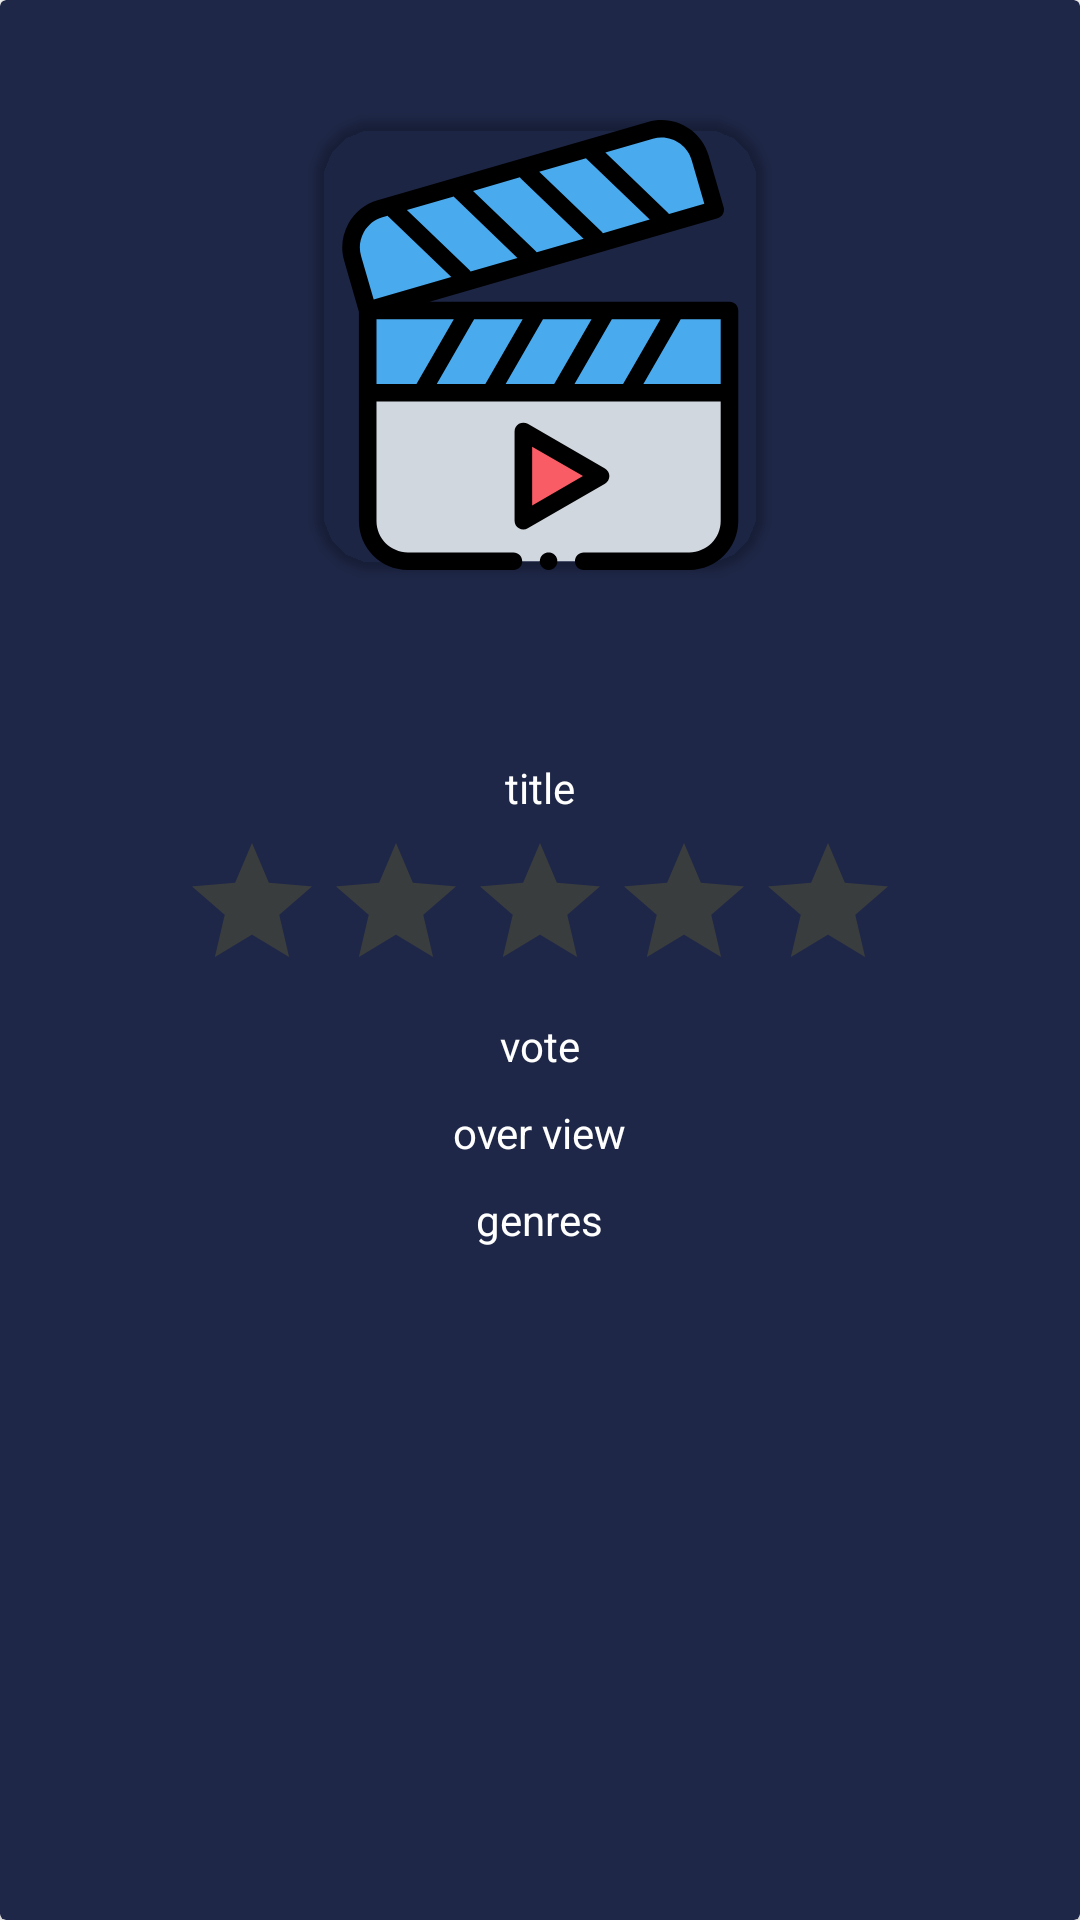

Write the Android layout XML for this screen, with the resource values it uses.
<!-- AndroidManifest.xml: application theme Theme.Nt2 -->
<!-- res/layout/fragment_movie_detaile.xml -->
<androidx.cardview.widget.CardView xmlns:android="http://schemas.android.com/apk/res/android"
    xmlns:app="http://schemas.android.com/apk/res-auto"
    xmlns:tools="http://schemas.android.com/tools"
    android:layout_width="match_parent"
    android:layout_height="match_parent"
    android:orientation="vertical"
    app:cardBackgroundColor="@color/purple_200"

    >

    <LinearLayout
        android:layout_width="match_parent"
        android:layout_height="match_parent"
        android:background="@color/purple_200"
        android:orientation="vertical"
        android:layout_margin="20dp"

        >

        <ScrollView
            android:layout_width="match_parent"
            android:layout_height="wrap_content"
            android:background="@android:color/transparent">


            <LinearLayout
                android:layout_width="match_parent"
                android:layout_height="wrap_content"
                android:layout_gravity="center_horizontal"

                android:background="@android:color/transparent"
                android:gravity="center_horizontal"
                android:orientation="vertical">

                <LinearLayout
                    android:layout_width="match_parent"
                    android:layout_height="wrap_content"
                    android:layout_gravity="center_horizontal"
                    android:gravity="center_horizontal"
                    android:orientation="vertical"

                    android:padding="10dp">

                    <androidx.cardview.widget.CardView
                        android:layout_width="wrap_content"
                        android:layout_height="wrap_content"
                        android:layout_margin="10dp"
                        android:orientation="vertical"
                        app:cardBackgroundColor="@android:color/transparent"
                        app:cardCornerRadius="20dp">


                        <ImageView
                            android:id="@+id/movieImage"
                            android:layout_width="wrap_content"
                            android:layout_height="match_parent"
                            android:layout_gravity="center_horizontal"
                            android:background="@drawable/ic_video"
                            />


                    </androidx.cardview.widget.CardView>


                    <ToggleButton
                        android:id="@+id/favButton"
                        android:layout_width="wrap_content"
                        android:layout_height="wrap_content"
                        android:layout_centerHorizontal="true"
                        android:layout_gravity="center"

                        android:background="@drawable/toggle_fivorate"
                        android:text="@string/move_favorite"
                        android:textOff=""
                        android:textOn="" />


                    <TextView
                        android:id="@+id/Movie_title"
                        android:layout_width="wrap_content"
                        android:layout_height="wrap_content"
                        android:layout_gravity="center_horizontal"
                        android:layout_margin="5sp"
                        android:layout_marginLeft="5dp"
                        android:layout_marginTop="5dp"
                        android:layout_marginRight="5dp"
                        android:layout_marginBottom="5dp"
                        android:text="@string/title"
                        android:textColor="@color/white" />

                    <LinearLayout
                        android:layout_width="match_parent"
                        android:layout_height="wrap_content"
                        android:layout_gravity="center_horizontal"
                        android:gravity="center_horizontal"
                        android:orientation="horizontal">

                        <RatingBar
                            android:id="@+id/movie_ratingBar"
                            android:layout_width="wrap_content"
                            android:layout_height="wrap_content"
                            android:layout_gravity="center_horizontal"
                            android:isIndicator="true"
                            android:numStars="5"
                            android:theme="@style/RatingBar" />

                    </LinearLayout>


                    <TextView
                        android:id="@+id/move_vote"
                        android:layout_width="wrap_content"
                        android:layout_height="wrap_content"
                        android:layout_gravity="center_horizontal"
                        android:layout_margin="5sp"
                        android:layout_marginStart="5dp"
                        android:layout_marginLeft="5dp"
                        android:layout_marginEnd="5dp"
                        android:layout_marginRight="5dp"
                        android:text="@string/vote"
                        android:textColor="@color/white" />

                    <TextView
                        android:id="@+id/move_overview"
                        android:layout_width="wrap_content"
                        android:layout_height="wrap_content"
                        android:layout_gravity="center_horizontal"
                        android:layout_margin="5sp"
                        android:layout_marginStart="5dp"
                        android:layout_marginLeft="5dp"
                        android:layout_marginEnd="5dp"
                        android:layout_marginRight="5dp"
                        android:text="@string/over_view"
                        android:textColor="@color/white" />

                    <TextView
                        android:id="@+id/moive_gernres"
                        android:layout_width="wrap_content"
                        android:layout_height="wrap_content"
                        android:layout_gravity="center_horizontal"
                        android:layout_margin="5sp"
                        android:layout_marginStart="5dp"
                        android:layout_marginLeft="5dp"
                        android:layout_marginEnd="5dp"
                        android:layout_marginRight="5dp"
                        android:text="@string/genres"
                        android:textColor="@color/white" />

                </LinearLayout>


            </LinearLayout>
        </ScrollView>
    </LinearLayout>
</androidx.cardview.widget.CardView>
<!-- resources referenced by this layout -->
<resources>
  <color name="purple_200">#1e2747</color>
  <color name="white">#FFFFFFFF</color>
  <!-- drawable ic_video: vector/xml drawable (drawable, 3685 chars, omitted) -->
  <string name="genres">genres</string>
  <string name="move_favorite">favorite</string>
  <string name="over_view">over view</string>
  <string name="title">title</string>
  <string name="vote">vote</string>
  <style name="RatingBar" parent="Theme.AppCompat">
          <item name="colorControlNormal">@color/color_gold_100</item>
          <item name="colorControlActivated">@color/color_gold_200</item>
      </style>
  <style name="Theme.Nt2" parent="Theme.MaterialComponents.DayNight.DarkActionBar">
          
          <item name="colorPrimary">@color/purple_500</item>
          <item name="colorPrimaryVariant">@color/purple_700</item>
          <item name="colorOnPrimary">@color/white</item>
          
          <item name="colorSecondary">@color/teal_200</item>
          <item name="colorSecondaryVariant">@color/teal_700</item>
          <item name="colorOnSecondary">@color/black</item>
          
          <item name="android:statusBarColor" tools:targetApi="l">?attr/colorPrimaryVariant</item>
          
      </style>
  <color name="color_gold_100">#6BFFD700</color>
  <color name="color_gold_200">#FFD700</color>
  <color name="purple_500">#131930</color>
  <color name="purple_700">#131930</color>
  <color name="teal_200">#0081ff</color>
  <color name="teal_700">#0081ff</color>
  <color name="black">#FF000000</color>
</resources>
